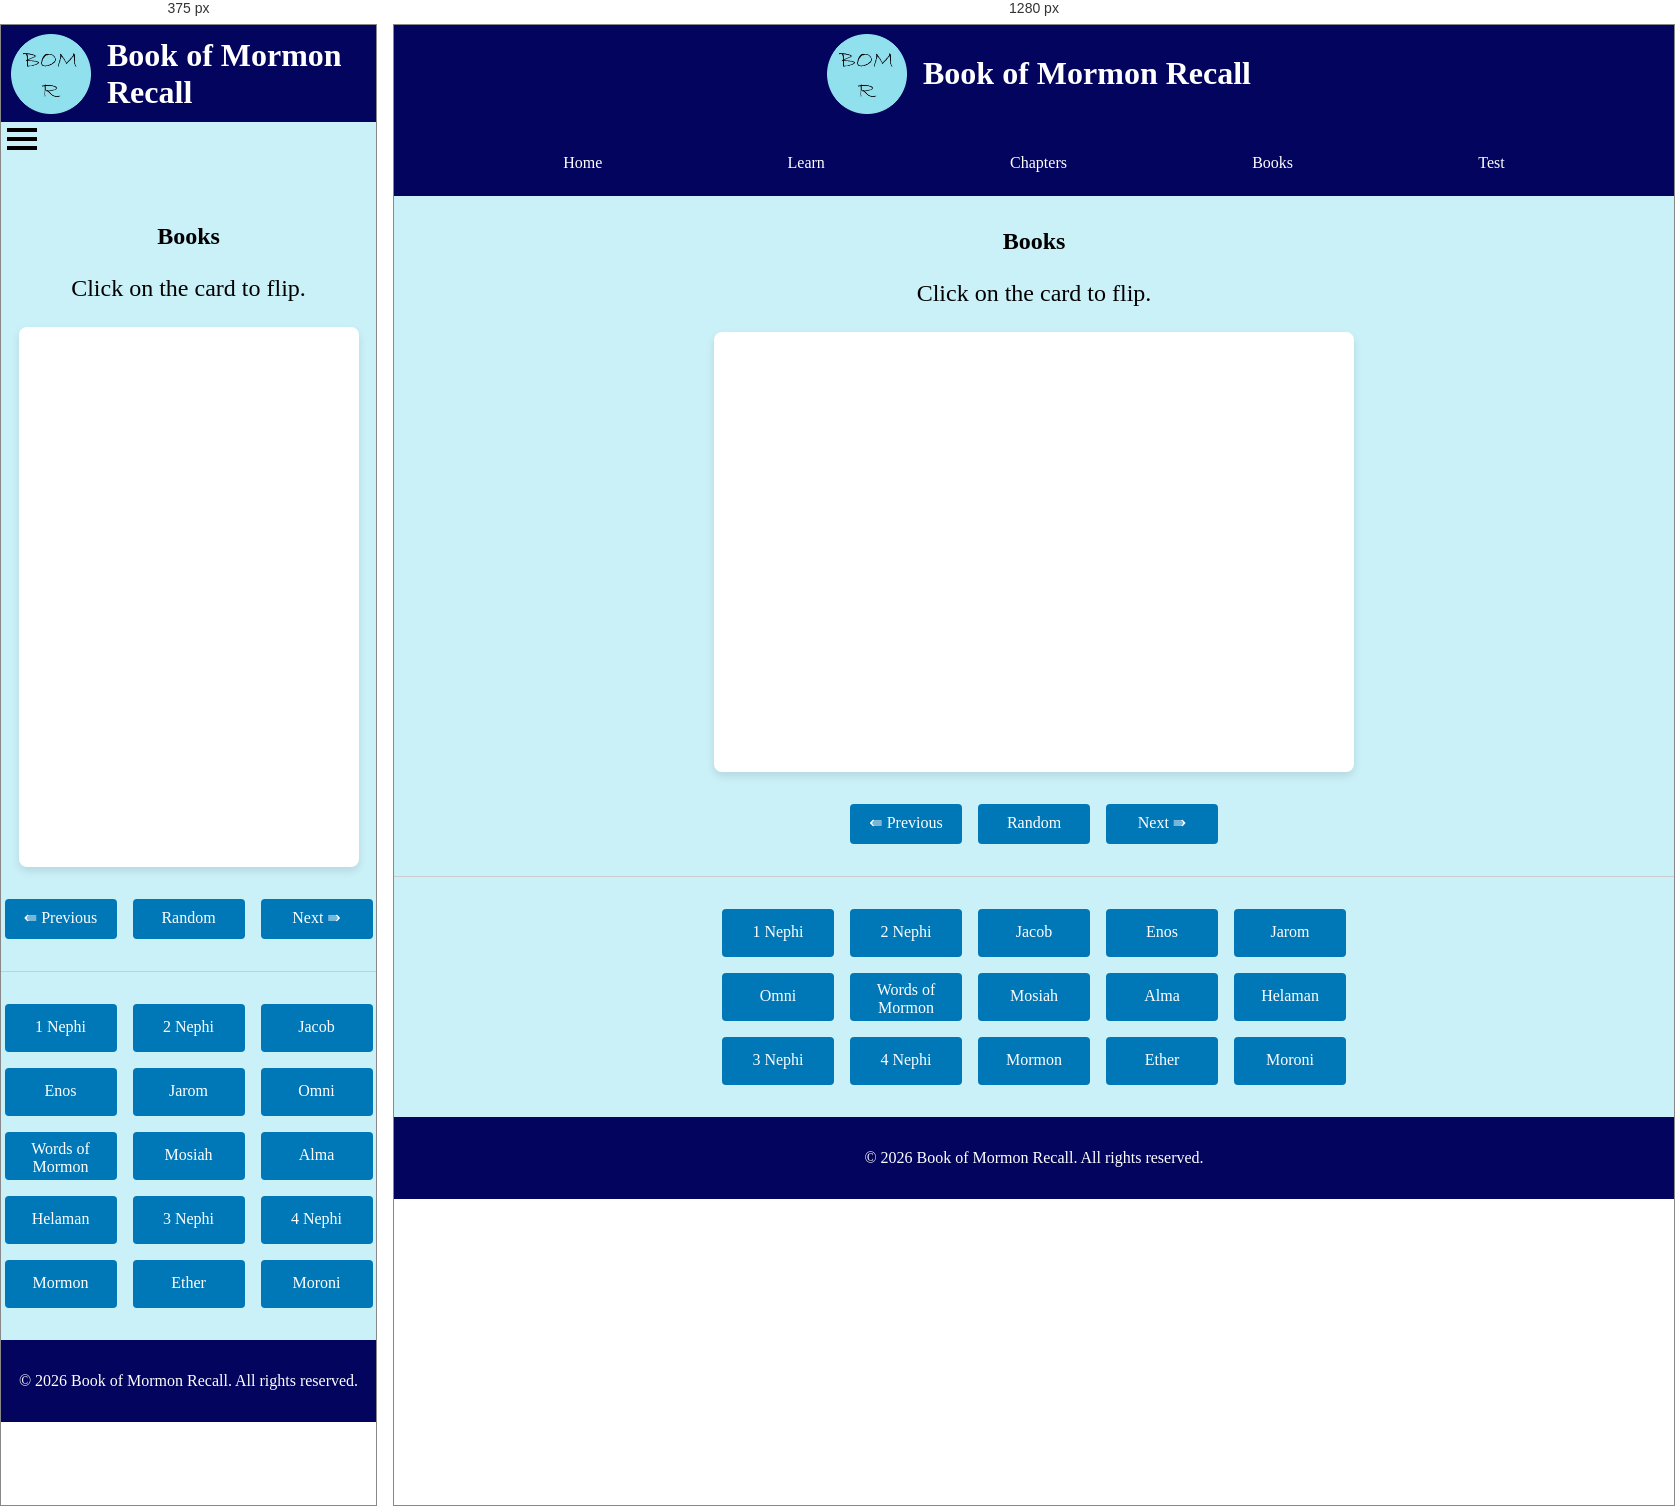
Rendered at 375 px and 1280 px, left to right.

<!-- file: books.html -->
<!DOCTYPE html>
<html lang="en">
<head>
    <meta charset="UTF-8">
    <meta name="viewport" content="width=device-width, initial-scale=1.0">
    <meta name="description" content="Book of Mormon Recall is a website to help you learn and remember the main doctrines and themes of each chapter in the Book of Mormon.">
    <meta name="author" content="Andrew McKenzie">
    <title>Book of Mormon Recall</title>
    <link rel="stylesheet" href="styles/normalize.css">
    <link rel="stylesheet" href="styles/styles.css">
    <script src="main.js" defer></script>

    <!-- Open Graph (Facebook, LinkedIn, etc.) -->
    <meta property="og:type" content="website">
    <meta property="og:title" content="Book of Mormon Recall">
    <meta property="og:description" content="A website to help you learn and remember the main doctrines and themes of each chapter in the Book of Mormon.">
    <meta property="og:url" content="https://ajmckenzie.github.io/wdd131/finalproject">
    <meta property="og:image" content="https://ajmckenzie.github.io/wdd131/finalproject/images/logoRound.webp">

    <!-- Twitter Card -->
    <meta name="twitter:card" content="summary">
    <meta name="twitter:title" content="Book of Mormon Recall">
    <meta name="twitter:description" content="A website to help you learn and remember the main doctrines and themes of each chapter in the Book of Mormon.">
    <meta name="twitter:image" content="https://ajmckenzie.github.io/wdd131/finalproject/images/logoRound.webp">

    <link rel="icon" href="favicon.ico">
    <link rel="apple-touch-icon" href="apple-touch-icon.png">
    
</head>
<body>
    <header>
        <section id="title">
            <img class="logo" src="images/logoRound.webp" alt="Book of Mormon Recall Logo">
            <h1>Book of Mormon Recall</h1>
        </section>

        <button class="menu-btn">
            <div class="bar1"></div>
            <div class="bar2"></div>
            <div class="bar3"></div>
        </button>
        <nav>
            <a href="index.html">Home</a>
            <a href="learn.html">Learn</a>
            <a href="chapters.html">Chapters</a>
            <a href="books.html">Books</a>
            <a href="test.html">Test</a>
            <!-- <a href="about.html">About</a> -->
        </nav>
    </header>
    <main>
        <h2>Books</h2>
        <p>Click on the card to flip.</p>
        <section id="card">
            <section id="content">
                <p></p>
            </section>
        </section>

        <section id="buttons">
            <button id="prev">&#8666; Previous</button>
            <button id="random">Random</button>
            <button id="next">Next &#8667;</button>
        </section>
        <hr>
        <section id="BOMbooks">
            <button>1 Nephi</button> <button>2 Nephi</button> <button>Jacob</button> <button>Enos</button> <button>Jarom</button> <button>Omni</button>
            <button>Words of Mormon</button> <button>Mosiah</button> <button>Alma</button> <button>Helaman</button> <button>3 Nephi</button> <button>4 Nephi</button>
            <button>Mormon</button> <button>Ether</button> <button>Moroni</button>
        </section>
    </main>
    <footer>
        <p>&copy; 2026 Book of Mormon Recall. All rights reserved.</p>
    </footer>
</body>
</html>

/* @media block from styles/styles.css */
@media screen and (min-width: 600px) {
    .menu-btn {
        display: none;
    }
    nav a {
        padding: 0.5rem 1rem;
        border-radius: 4px;
        display: inline;
    }
    nav {
        display: flex;
        justify-content: space-evenly;
        background-color: #03045e;
    }

    nav a:hover {
        background-color: #023e8a;
    }

    #card{
        max-width: 600px;
        height: 400px;  
    }

    #BOMbooks {
        grid-template-columns: repeat(5, auto);
    }

}